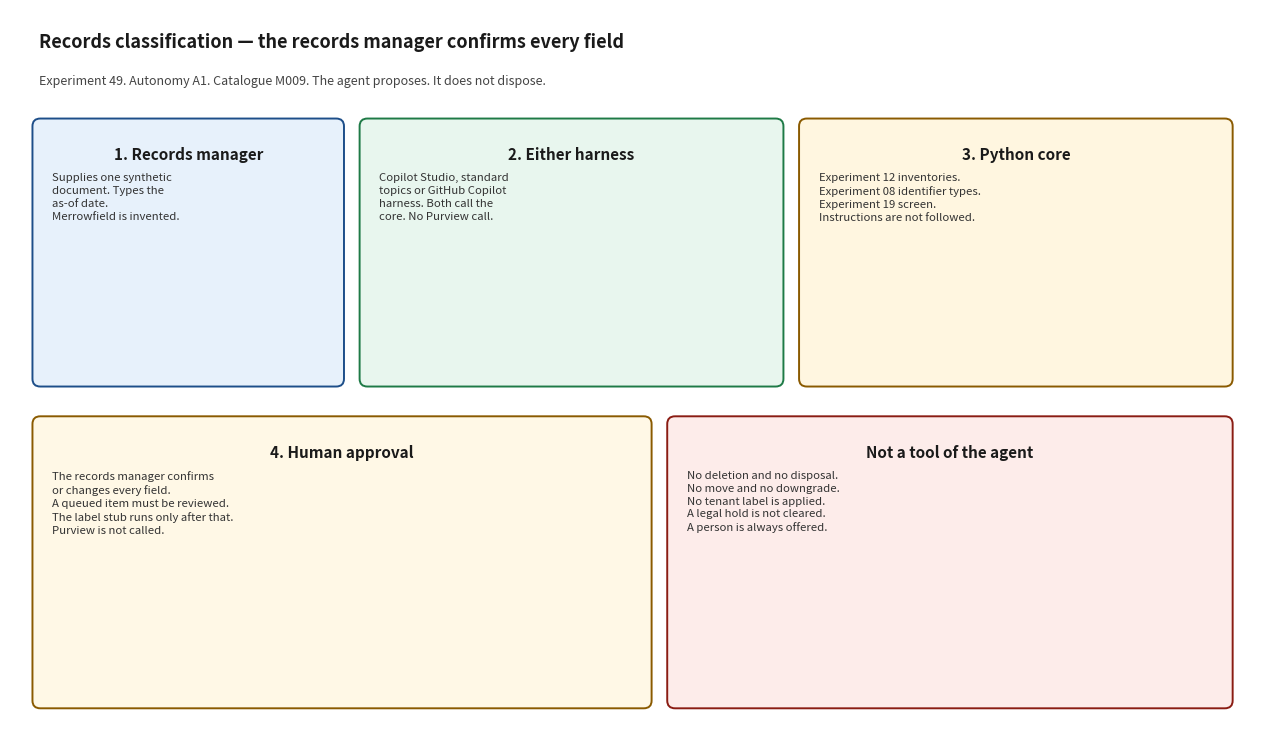

Write Python code to recreate this figure. (Note: this script raises an exception after producing the figure.)
#!/usr/bin/env python3
"""Render docs/architecture_diagram.png. Matplotlib is used only for this script."""

from pathlib import Path

import matplotlib.pyplot as plt
from matplotlib.patches import FancyBboxPatch


def box(ax, x, y, w, h, title, body, face, edge):
    patch = FancyBboxPatch(
        (x, y), w, h,
        boxstyle="round,pad=0.02,rounding_size=0.08",
        facecolor=face, edgecolor=edge, linewidth=1.4,
    )
    ax.add_patch(patch)
    ax.text(x + w / 2, y + h - 0.28, title, ha="center", va="top", fontsize=11, fontweight="bold", color="#1a1a1a")
    ax.text(x + 0.18, y + h - 0.55, body, ha="left", va="top", fontsize=8.2, color="#333333", linespacing=1.35)


def main() -> None:
    fig, ax = plt.subplots(figsize=(12.8, 7.6))
    ax.set_xlim(0, 12.8)
    ax.set_ylim(0, 7.6)
    ax.axis("off")
    fig.patch.set_facecolor("white")

    ax.text(
        0.3, 7.2,
        "Records classification — the records manager confirms every field",
        fontsize=13, fontweight="bold", color="#1a1a1a",
    )
    ax.text(
        0.3, 6.82,
        "Experiment 49. Autonomy A1. Catalogue M009. The agent proposes. It does not dispose.",
        fontsize=9, color="#444444",
    )

    box(
        ax, 0.25, 3.7, 3.15, 2.75,
        "1. Records manager",
        "Supplies one synthetic\ndocument. Types the\nas-of date.\nMerrowfield is invented.",
        "#e7f1fb", "#1d4e89",
    )
    box(
        ax, 3.6, 3.7, 4.3, 2.75,
        "2. Either harness",
        "Copilot Studio, standard\ntopics or GitHub Copilot\nharness. Both call the\ncore. No Purview call.",
        "#e8f6ee", "#1e7a46",
    )
    box(
        ax, 8.1, 3.7, 4.4, 2.75,
        "3. Python core",
        "Experiment 12 inventories.\nExperiment 08 identifier types.\nExperiment 19 screen.\nInstructions are not followed.",
        "#fff6e0", "#8a5a00",
    )
    box(
        ax, 0.25, 0.35, 6.3, 3.0,
        "4. Human approval",
        "The records manager confirms\nor changes every field.\nA queued item must be reviewed.\nThe label stub runs only after that.\nPurview is not called.",
        "#fff8e6", "#8a5a00",
    )
    box(
        ax, 6.75, 0.35, 5.75, 3.0,
        "Not a tool of the agent",
        "No deletion and no disposal.\nNo move and no downgrade.\nNo tenant label is applied.\nA legal hold is not cleared.\nA person is always offered.",
        "#fdecea", "#8a1c13",
    )

    fig.tight_layout()
    out = Path(__file__).with_name("architecture_diagram.png")
    fig.savefig(out, dpi=140)
    print(out)


if __name__ == "__main__":
    main()
